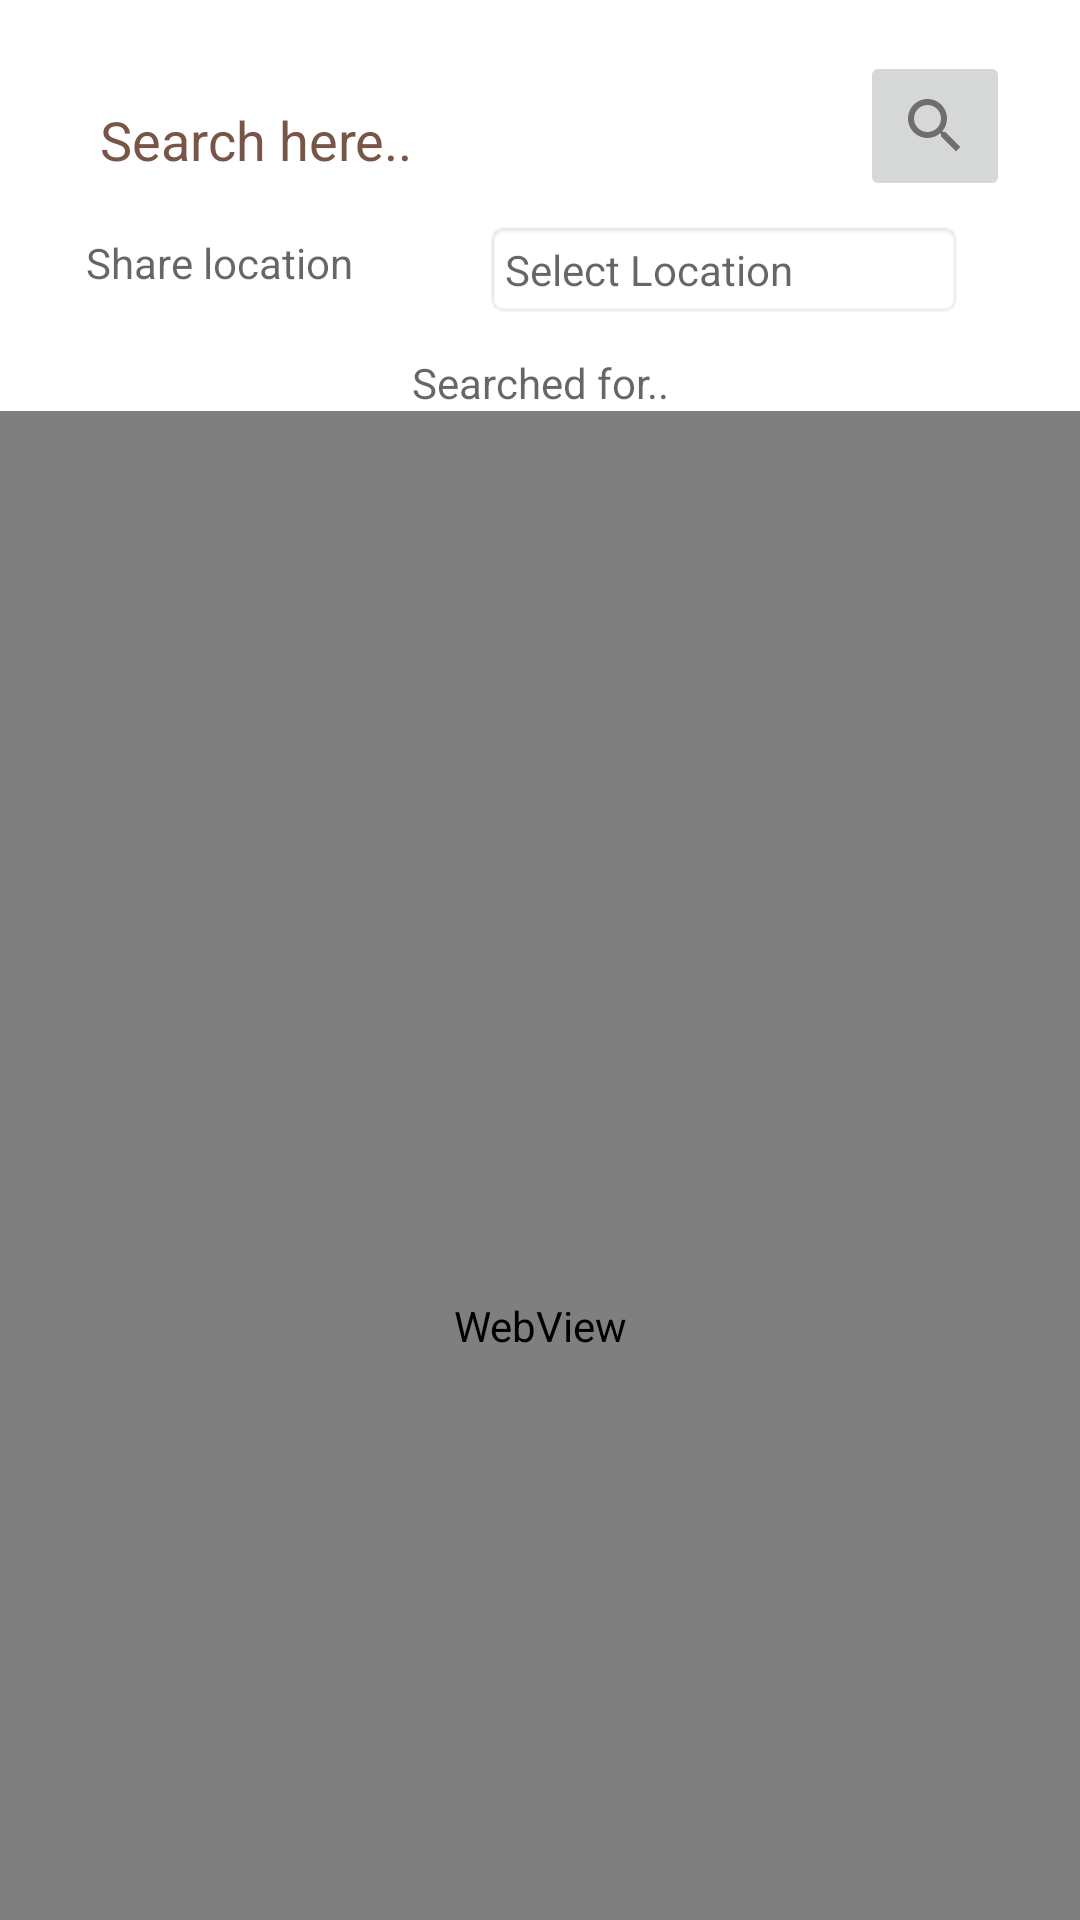

Android layout source for this screen:
<!-- AndroidManifest.xml: application theme Theme.InternetSearch -->
<!-- res/layout/fragment_home.xml -->
<?xml version="1.0" encoding="utf-8"?>
<LinearLayout xmlns:android="http://schemas.android.com/apk/res/android"
    xmlns:app="http://schemas.android.com/apk/res-auto"
    xmlns:tools="http://schemas.android.com/tools"
    android:layout_width="match_parent"
    android:layout_height="match_parent"
    tools:context=".HomeFragment"
    app:layout_behavior="@string/appbar_scrolling_view_behavior">

    

    <LinearLayout
        android:layout_width="fill_parent"
        android:layout_height="match_parent"
        android:orientation="vertical">

        <androidx.constraintlayout.widget.ConstraintLayout
            android:layout_width="match_parent"
            android:layout_height="118dp"
            android:padding="10dp"
            android:paddingTop="15dp">

            <ImageButton
                android:id="@+id/b_search"
                android:layout_width="50dp"
                android:layout_height="50dp"
                android:layout_gravity="end"
                android:layout_marginEnd="10dp"
                android:clickable="true"
                android:focusable="true"
                android:src="@drawable/ic__search"
                android:text="@string/search"
                android:textColor="@color/brown"
                android:textSize="12sp"
                android:textStyle="bold"
                app:layout_constraintBottom_toBottomOf="parent"
                app:layout_constraintEnd_toEndOf="parent"
                app:layout_constraintStart_toEndOf="@+id/nestedScrollView"
                app:layout_constraintTop_toTopOf="parent"
                app:layout_constraintVertical_bias="0.148" />

            <androidx.core.widget.NestedScrollView
                android:id="@+id/nestedScrollView"
                android:layout_width="wrap_content"
                android:layout_height="wrap_content"
                android:layout_marginStart="10dp"
                android:layout_marginTop="10dp"
                android:layout_marginBottom="10dp"
                app:layout_constraintBottom_toBottomOf="parent"
                app:layout_constraintEnd_toStartOf="@+id/b_search"
                app:layout_constraintStart_toStartOf="parent"
                app:layout_constraintTop_toTopOf="parent"
                app:layout_constraintVertical_bias="0.129">

                <EditText
                    android:id="@+id/et_search"
                    android:layout_width="260dp"
                    android:layout_height="30dp"
                    android:autofillHints=""
                    android:background="@drawable/rounded_edittext"
                    android:backgroundTint="#DCD8D8"
                    android:hint="@string/search_here"
                    android:inputType="text"
                    android:padding="10dp"
                    android:textColorHint="@color/brown"
                    app:layout_constraintBottom_toBottomOf="parent"
                    app:layout_constraintEnd_toStartOf="@+id/b_search"
                    app:layout_constraintStart_toStartOf="parent"
                    app:layout_constraintTop_toTopOf="parent"
                    app:layout_constraintVertical_bias="0.0" />


            </androidx.core.widget.NestedScrollView>

            <TextView
                android:id="@+id/ShareLocation"
                android:layout_width="wrap_content"
                android:layout_height="wrap_content"
                android:layout_marginStart="45dp"
                android:layout_marginEnd="70dp"
                android:clickable="true"
                android:focusable="true"
                android:hint="Share location"
                android:textColor="#000000"
                app:layout_constraintBottom_toBottomOf="parent"
                app:layout_constraintEnd_toStartOf="@+id/text_view"
                app:layout_constraintStart_toStartOf="parent"
                app:layout_constraintTop_toTopOf="parent"
                app:layout_constraintVertical_bias="0.86" />

            <TextView
                android:id="@+id/text_view"
                android:layout_width="160dp"
                android:layout_height="wrap_content"
                android:layout_marginTop="10dp"
                android:background="@android:drawable/editbox_background"
                android:drawableEnd="@drawable/arrow_drop_down"
                android:gravity="center_vertical"
                android:hint="@string/SelectLocation"
                android:padding="7dp"
                app:layout_constraintBottom_toBottomOf="parent"
                app:layout_constraintEnd_toEndOf="parent"
                app:layout_constraintHorizontal_bias="0.84"
                app:layout_constraintStart_toStartOf="parent"

                app:layout_constraintTop_toTopOf="parent"
                app:layout_constraintVertical_bias="0.971" />


        </androidx.constraintlayout.widget.ConstraintLayout>


        <TextView
            android:id="@+id/top_textview"
            android:layout_width="match_parent"
            android:layout_height="wrap_content"
            android:gravity="center"
            android:hint="Searched for.." />

        <WebView
            android:id="@+id/search_webview"
            android:layout_width="match_parent"
            android:layout_height="610dp"
            app:layout_constraintBottom_toBottomOf="parent"
            app:layout_constraintEnd_toEndOf="parent"
            app:layout_constraintStart_toStartOf="parent"
            app:layout_constraintVertical_bias="0" />


    </LinearLayout>



</LinearLayout>
<!-- resources referenced by this layout -->
<resources>
  <color name="brown">#795548</color>
  <!-- drawable ic__search (drawable) -->
  <vector android:height="24dp" android:tint="#6F6D6D"
      android:viewportHeight="24" android:viewportWidth="24"
      android:width="24dp" xmlns:android="http://schemas.android.com/apk/res/android">
      <path android:fillColor="@android:color/white" android:pathData="M15.5,14h-0.79l-0.28,-0.27C15.41,12.59 16,11.11 16,9.5 16,5.91 13.09,3 9.5,3S3,5.91 3,9.5 5.91,16 9.5,16c1.61,0 3.09,-0.59 4.23,-1.57l0.27,0.28v0.79l5,4.99L20.49,19l-4.99,-5zM9.5,14C7.01,14 5,11.99 5,9.5S7.01,5 9.5,5 14,7.01 14,9.5 11.99,14 9.5,14z"/>
  </vector>
  <string name="SelectLocation">Select Location</string>
  <string name="search">Search</string>
  <string name="search_here">Search here..</string>
  <style name="Theme.InternetSearch" parent="Theme.MaterialComponents.DayNight.NoActionBar">
          
          <item name="colorPrimary">@color/yellow</item>
          <item name="colorPrimaryVariant">@color/purple_700</item>
          <item name="colorOnPrimary">@color/white</item>
          
          <item name="colorSecondary">@color/teal_200</item>
          <item name="colorSecondaryVariant">@color/teal_700</item>
          <item name="colorOnSecondary">@color/black</item>
          
          <item name="android:statusBarColor">@color/material_on_surface_stroke</item>
          
      </style>
  <color name="yellow">#FFC107</color>
  <color name="purple_700">#FF3700B3</color>
  <color name="white">#FFFFFFFF</color>
  <color name="teal_200">#FF03DAC5</color>
  <color name="teal_700">#FF018786</color>
  <color name="black">#FF000000</color>
</resources>
